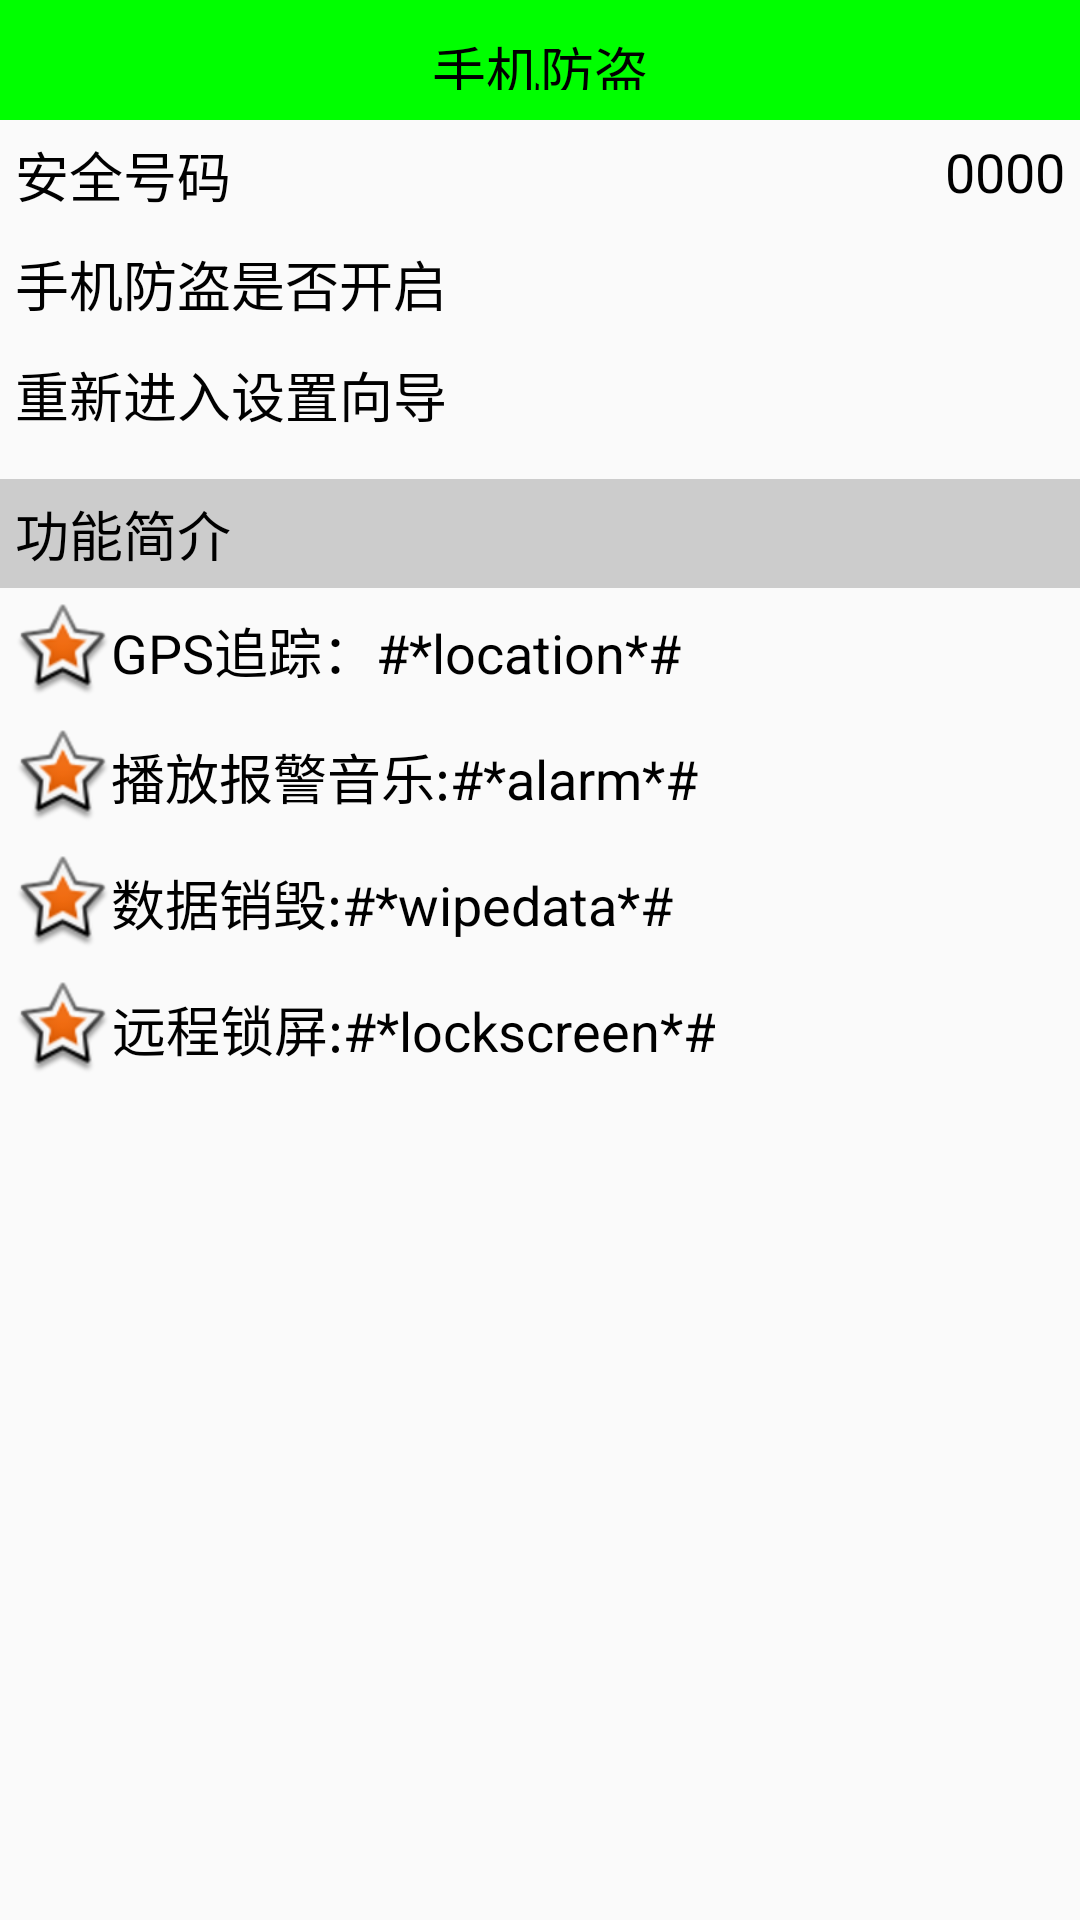

Layout XML and referenced resources for this Android screen:
<!-- AndroidManifest.xml: application theme AppTheme -->
<!-- res/layout/activity_setup_over.xml -->
<LinearLayout xmlns:android="http://schemas.android.com/apk/res/android"
    xmlns:tools="http://schemas.android.com/tools"
    android:layout_width="match_parent"
    android:layout_height="match_parent"
    android:orientation="vertical"
    tools:context=".MobileSafeActivity" >

    <TextView
        style="@style/TitleStyle"
        android:text="手机防盗" />

    <RelativeLayout
        android:layout_width="match_parent"
        android:layout_height="wrap_content"
        android:padding="5dp" >

        <TextView
            android:layout_width="wrap_content"
            android:layout_height="wrap_content"
            android:text="安全号码"
            android:textColor="#000"
            android:textSize="18sp" />

        <TextView
            android:id="@+id/tv_safe_number"
            android:layout_width="wrap_content"
            android:layout_height="wrap_content"
            android:layout_alignParentRight="true"
            android:text="0000"
            android:textColor="#000"
            android:textSize="18sp" />

        <ImageView
            android:layout_width="match_parent"
            android:layout_height="wrap_content"
            android:layout_alignParentRight="true"
            android:layout_below="@+id/tv_safe_number"
            android:layout_marginTop="2dp"
            android:src="@drawable/listview_divider" />
    </RelativeLayout>

    <RelativeLayout
        android:layout_width="match_parent"
        android:layout_height="wrap_content"
        android:padding="5dp" >

        <TextView
            android:layout_width="wrap_content"
            android:layout_height="wrap_content"
            android:text="手机防盗是否开启"
            android:textColor="#000"
            android:textSize="18sp" />

        <ImageView
            android:id="@+id/iv_lock"
            android:layout_width="25dp"
            android:layout_height="25dp"
            android:layout_alignParentRight="true"
            android:src="@drawable/lock" />

        <ImageView
            android:layout_width="match_parent"
            android:layout_height="wrap_content"
            android:layout_alignParentRight="true"
            android:layout_below="@+id/iv_lock"
            android:layout_marginTop="2dp"
            android:src="@drawable/listview_divider" />
    </RelativeLayout>

    
    <TextView
        android:id="@+id/tv_safe_setup"
        android:layout_width="match_parent"
        android:layout_height="wrap_content"
        android:background="@drawable/select_mobilesafe_reset_setup_bg"
        android:text="重新进入设置向导"
        android:textColor="#000"
        android:textSize="18sp" />
    
    <TextView
        android:layout_marginTop="10dp"
        android:padding="5dp"
        android:layout_width="match_parent"
        android:layout_height="wrap_content"
        android:background="#ccc"
        android:text="功能简介"
        android:textColor="#000"
        android:textSize="18sp" />
    


    <TextView
        android:layout_width="wrap_content"
        android:layout_height="wrap_content"
        android:layout_margin="5dp"
        android:drawableLeft="@android:drawable/star_big_on"
        android:gravity="center"
        android:text="GPS追踪：#*location*#"
        android:textColor="#000"
        android:textSize="18sp" />

    

    <TextView
        android:layout_width="wrap_content"
        android:layout_height="wrap_content"
        android:layout_margin="5dp"
        android:drawableLeft="@android:drawable/star_big_on"
        android:gravity="center"
        android:text="播放报警音乐:#*alarm*#"
        android:textColor="#000"
        android:textSize="18sp" />
    
     <TextView
        android:layout_width="wrap_content"
        android:layout_height="wrap_content"
        android:layout_margin="5dp"
        android:drawableLeft="@android:drawable/star_big_on"
        android:gravity="center"
        android:text="数据销毁:#*wipedata*#"
        android:textColor="#000"
        android:textSize="18sp" />

    <TextView
        android:layout_width="wrap_content"
        android:layout_height="wrap_content"
        android:layout_margin="5dp"
        android:drawableLeft="@android:drawable/star_big_on"
        android:gravity="center"
        android:text="远程锁屏:#*lockscreen*#"
        android:textColor="#000"
        android:textSize="18sp" />
    
      

</LinearLayout>
<!-- resources referenced by this layout -->
<resources>
  <!-- drawable select_mobilesafe_reset_setup_bg (drawable) -->
  <?xml version="1.0" encoding="utf-8"?>
  <selector xmlns:android="http://schemas.android.com/apk/res/android">
  	
      <item android:drawable="@drawable/gradient_box" android:state_pressed="true"></item>
      
      
      <item android:drawable="@android:color/transparent"></item>
  
  </selector>
  <style name="TitleStyle">
          <item name="android:paddingTop">10dp</item>
          <item name="android:paddingBottom">10dp</item>
          <item name="android:gravity">center</item>
          <item name="android:background">#0f0</item>
          <item name="android:textColor">#000</item>
          <item name="android:textSize">18sp</item>
          <item name="android:layout_width">match_parent</item>
          <item name="android:layout_height">40dp</item>
          
      </style>
  <style name="AppTheme" parent="AppBaseTheme">
          <item name="windowNoTitle">true</item>
          
      </style>
  <!-- drawable gradient_box (drawable) -->
  <?xml version="1.0" encoding="utf-8"?>
  <shape xmlns:android="http://schemas.android.com/apk/res/android"
      android:shape="rectangle" >
  
      
      <gradient
          android:angle="45"
          android:endColor="#ccc"
          android:startColor="#ccc" />
  
      <padding
          android:bottom="5dp"
          android:left="5dp"
          android:right="5dp"
          android:top="5dp" />
      
      
      <corners android:radius="8dp"/>
  
  </shape>
  <style name="AppBaseTheme" parent="Theme.AppCompat.Light">
          
      </style>
</resources>
